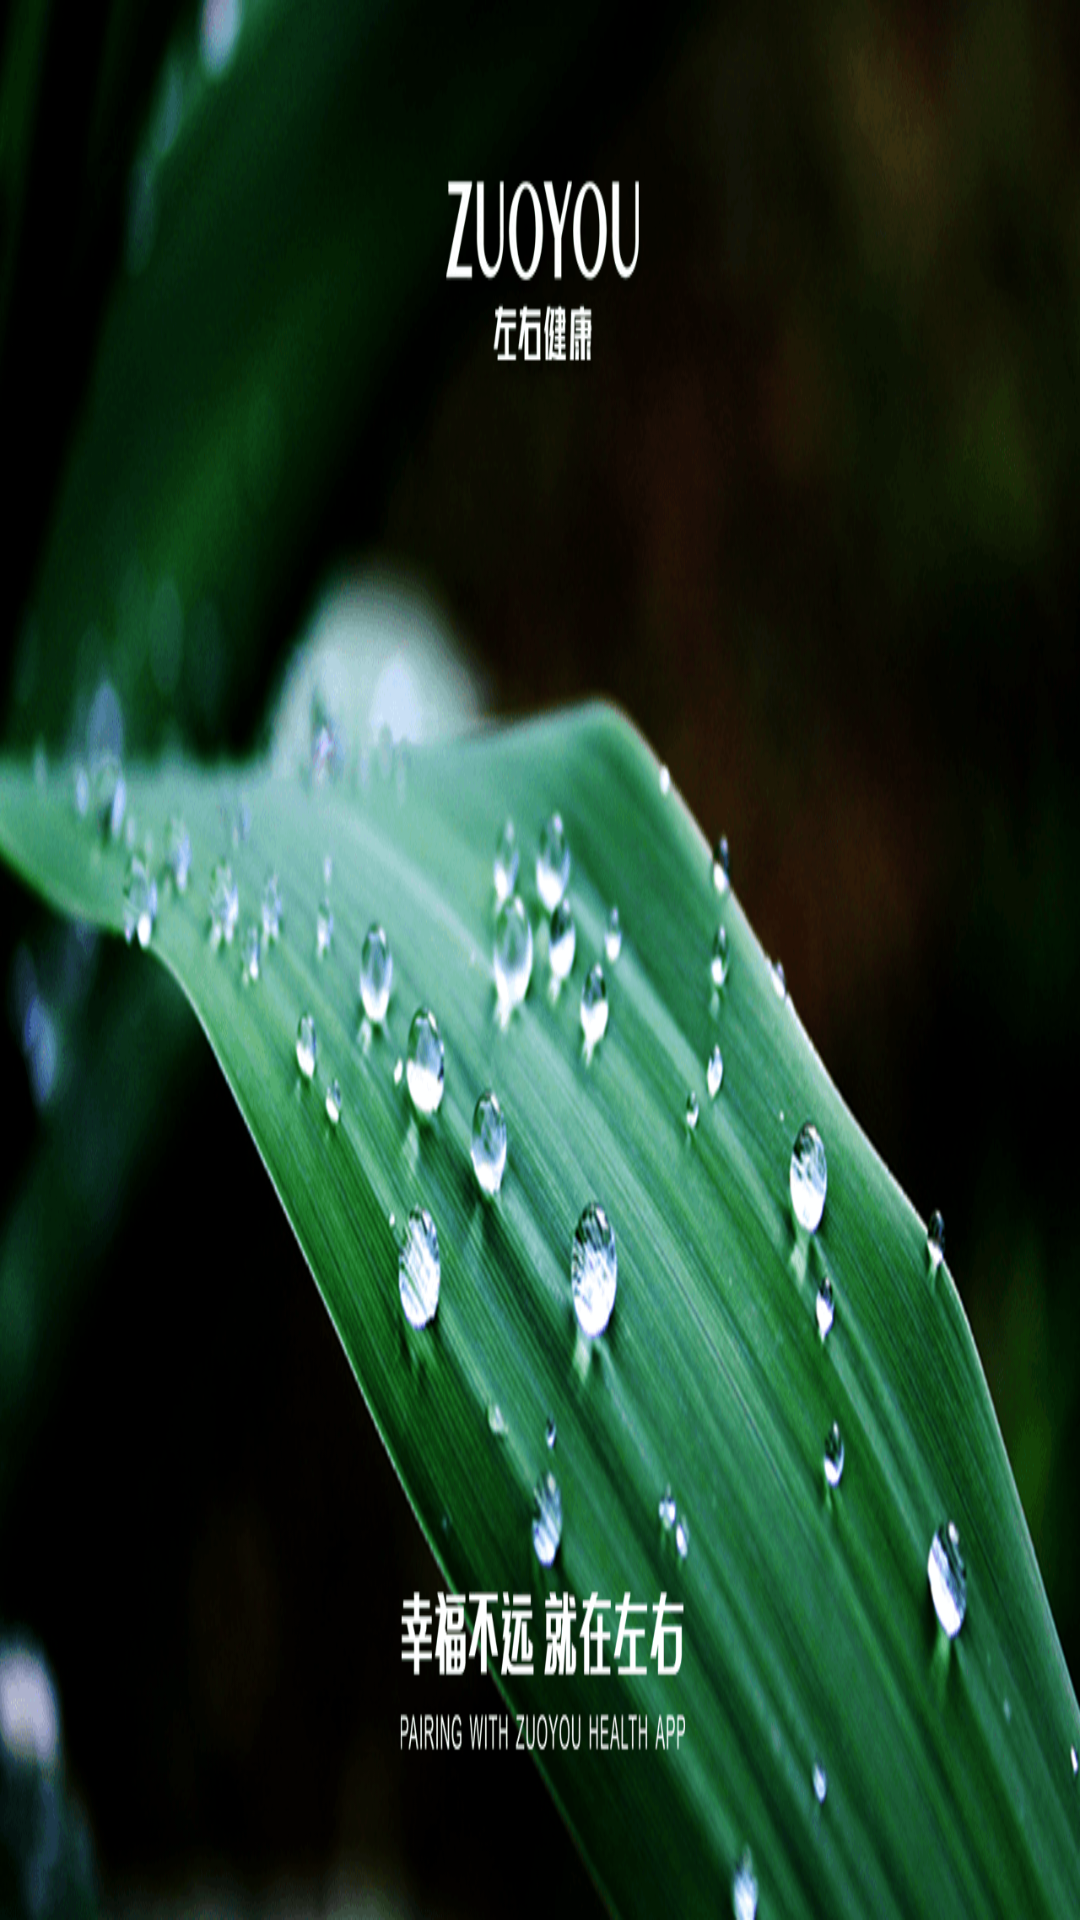

This screen was rendered from an Android layout file. Write that file and the resources it references.
<!-- AndroidManifest.xml: application theme android:Theme.Translucent.NoTitleBar -->
<!-- res/layout/activity_mainmenu.xml -->
<LinearLayout xmlns:android="http://schemas.android.com/apk/res/android"
    android:layout_width="fill_parent"
    android:layout_height="fill_parent"
    android:background="@drawable/icon_bgstyle11"
    android:gravity="center"
    android:orientation="vertical" >

   
    

</LinearLayout>
<!-- resources referenced by this layout -->
<resources>
  <!-- drawable icon_bgstyle11: png bitmap (drawable-hdpi, 280711 bytes) -->
</resources>
